Run: headless pygame with SDL's dummy video driver; simulated clock (each Clock.tick advances the game by its frame time, no real sleeping); random seed 0; keys injected as events and as key.get_pressed() state; no mouse input.
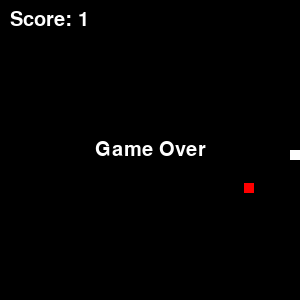
Frame 1 of 4 · flips 1–60 · no input
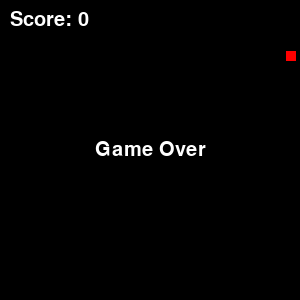
Frame 2 of 4 · flips 61–180 · tapped SPACE, RETURN · held RIGHT (→), D
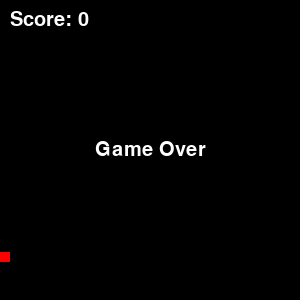
Frame 3 of 4 · flips 181–300 · held DOWN (↓), S
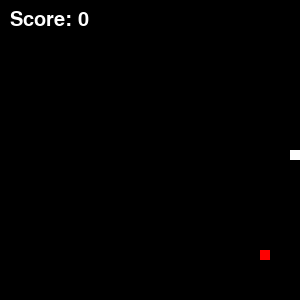
Frame 4 of 4 · flips 301–420 · held LEFT (←), A, UP (↑), W

The pygame program that drew these frames:

import pygame
import random
import time


while True:

    # ゲームの初期化
    pygame.init()

    # ゲーム画面のサイズ
    width, height = 300, 300
    screen = pygame.display.set_mode((width, height))

    # フォントの初期化
    pygame.font.init()
    font = pygame.font.SysFont(None, 30)

    # スコアの初期化
    score = 0

    # スネークの初期位置と移動方向
    snake_x = width // 2
    snake_y = height // 2
    snake_dx = 10  # スネークの移動速度を調整
    snake_dy = 0

    # スネークの体の部分を管理するリスト
    snake_body = [(snake_x, snake_y)]

    # エサの位置
    food_x = random.randint(0, width - 10)
    food_y = random.randint(0, height - 10)

    # ゲームループ
    running = True
    game_over = False
    clock = pygame.time.Clock()
    while running:
        clock.tick(15)  # ゲームのフレームレートを設定

        # イベントの処理
        for event in pygame.event.get():
            if event.type == pygame.QUIT:
                running = False
            elif event.type == pygame.KEYDOWN:
                if event.key == pygame.K_UP and snake_dy != 10:  # 上方向に移動中は下方向には移動しない
                    snake_dx = 0
                    snake_dy = -10
                elif event.key == pygame.K_DOWN and snake_dy != -10:  # 下方向に移動中は上方向には移動しない
                    snake_dx = 0
                    snake_dy = 10
                elif event.key == pygame.K_LEFT and snake_dx != 10:  # 左方向に移動中は右方向には移動しない
                    snake_dx = -10
                    snake_dy = 0
                elif event.key == pygame.K_RIGHT and snake_dx != -10:  # 右方向に移動中は左方向には移動しない
                    snake_dx = 10
                    snake_dy = 0

        if not game_over:
            # スネークの位置を更新
            snake_x += snake_dx
            snake_y += snake_dy

            # スネークが画面外に出たか判定
            if snake_x < 0 or snake_x >= width or snake_y < 0 or snake_y >= height:
                game_over = True

            # スネークが自分自身に衝突したか判定
            if (snake_x, snake_y) in snake_body[:-1]:
                game_over = True

            # スネークの頭の位置をリストに追加
            snake_body.append((snake_x, snake_y))

            # エサを食べたか判定
            if snake_x > food_x-10 and snake_x < food_x+10 and snake_y > food_y-10 and snake_y < food_y+10:
                # スコアを増加させる
                score += 1

                # 新しいエサの位置を生成
                food_x = random.randint(0, width - 10)
                food_y = random.randint(0, height - 10)
            else:
                # スネークの体の最後の部分を削除
                snake_body = snake_body[1:]

            # 画面をクリア
            screen.fill((0, 0, 0))

            # スネークを描画
            for segment in snake_body:
                pygame.draw.rect(screen, (255, 255, 255), (segment[0], segment[1], 10, 10))

            # エサを描画
            pygame.draw.rect(screen, (255, 0, 0), (food_x, food_y, 10, 10))

            # スコアを描画
            score_text = font.render("Score: " + str(score), True, (255, 255, 255))
            screen.blit(score_text, (10, 10))

            # ゲームオーバー時の処理
            if game_over:
                game_over_text = font.render("Game Over", True, (255, 255, 255))
                screen.blit(game_over_text, (width // 2 - game_over_text.get_width() // 2, height // 2 - game_over_text.get_height() // 2))

            # 画面の更新
            pygame.display.flip()

            # ゲームオーバー時の待機
            if game_over:
                time.sleep(2)
                running = False
